Labelled photos from "BD2", an image-classification folder in rogerkevin-arb/Confined_Masonry_Defects. The possible labels are: macizo, pandereta.

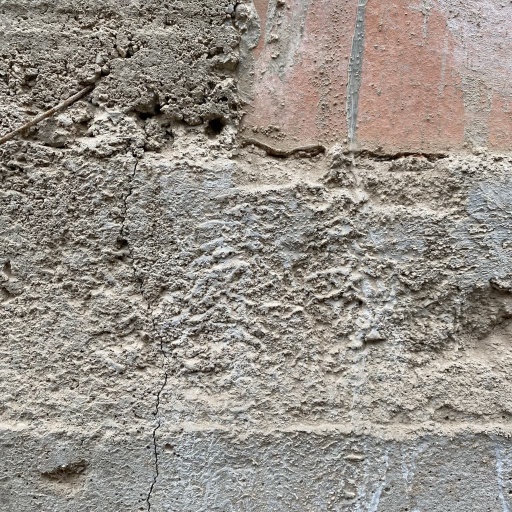
Label: macizo

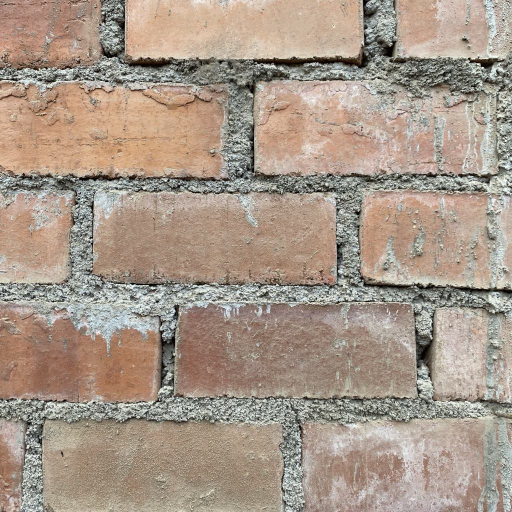
Label: macizo

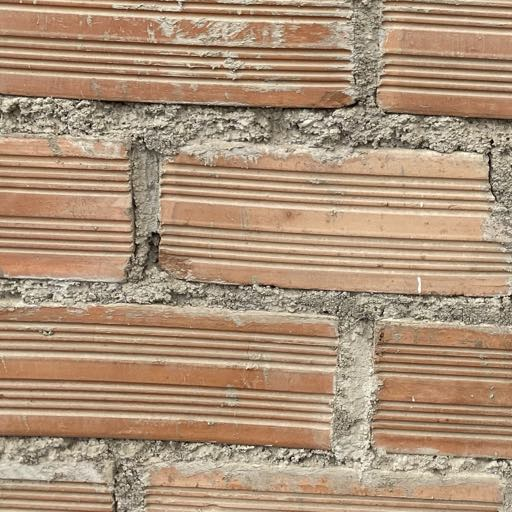
Label: pandereta

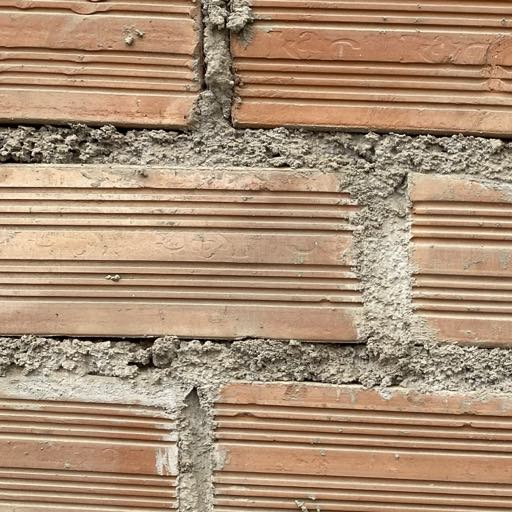
Label: pandereta

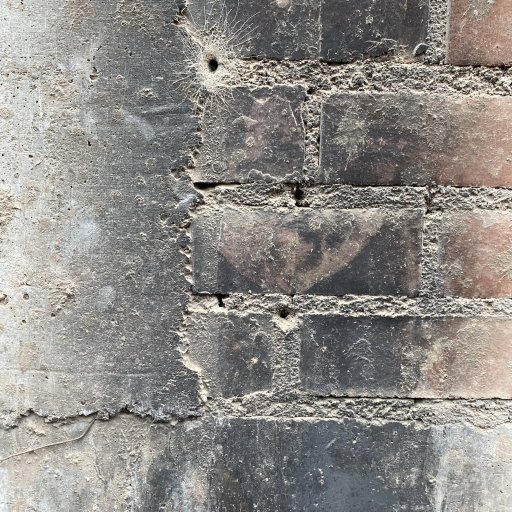
Label: macizo

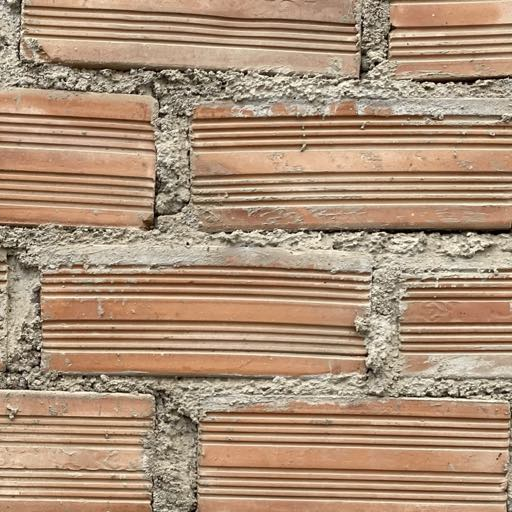
Label: pandereta
